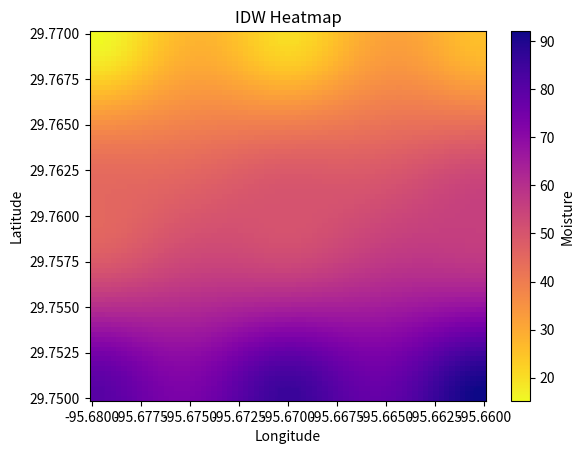

Here is the Python script that generated this plot:
import math
import numpy as np 
import matplotlib.pyplot as plt
from scipy.spatial.distance import cdist 
measured_data = [
    # [Lat, Lon, Elev, Moisture]
    [29.77, -95.68, 30.0, 15.2], [29.77, -95.67, 30.0, 20.5], [29.77, -95.66, 30.0, 25.8],
    [29.76, -95.68, 25.0, 45.1], [29.76, -95.67, 25.0, 50.4], [29.76, -95.66, 25.0, 55.7],
    [29.75, -95.68, 20.0, 80.3], [29.75, -95.67, 20.0, 85.6], [29.75, -95.66, 20.0, 92.1]
]
all_latitudes = [lat for lat, lon, elev, moisture in measured_data] 
all_longnitudes = [lon for lat, lon, elev, moisture in measured_data ]
all_moisture = [moisture for lat, lon, elev, moisture in measured_data]
points_list = [[lon,lat] for lat, lon, elev, moisture in measured_data]
grid_points = np.array(points_list)
measured_data = np.array(measured_data)
coords = measured_data[:, 0:2] 
values = measured_data[:, 3] 
power_parameter = 2
n = len(values) 
differences = [] 
print(f"{'Point':<8} | {'Actual':<8} | {'Predicted':<10} | {'Error (Diff)':<10}")
print("-" * 50) 
for i in range(n): 
    target_coord = coords[i].reshape(1, 2)
    actual_value = values[i]
    training_coords = np.delete(coords, i, axis=0)
    training_values = np.delete(values, i, axis=0)
    dists = cdist(target_coord, training_coords, metric='euclidean')
    weights = 1/dists**power_parameter
    prediction = np.sum(weights*training_values)/np.sum(weights) 
    diff = actual_value - prediction 
    differences.append(diff) 
    print(f"{i:<8} | {actual_value:<8.2f} | {prediction:<10.2f} | {diff:<10.2f}")
print("-" * 50) 
rmse_value = np.sqrt(np.mean(np.array(differences)**2)) 
mean_error = np.mean(np.array(differences))
print("RMSE score: " + str(rmse_value))
print("Mean Error score: " + str(mean_error))
grid_points = np.array(points_list) 
min_moisture = min(all_moisture) 
max_moisture = max(all_moisture) 
grid_resolution = 75 
long_minimum  = min(all_longnitudes)
long_maximum = max(all_longnitudes) 
lat_minimum = min(all_latitudes) 
lat_maximum = max(all_latitudes) 
xi = np.linspace(long_minimum, long_maximum, grid_resolution)
yi = np.linspace(lat_minimum, lat_maximum, grid_resolution) 
XI, YI = np.meshgrid(xi, yi)
predicted_points = np.vstack([XI.flatten(), YI.flatten()]).T 
distances = cdist(predicted_points, grid_points, metric='euclidean')
distances[distances == 0] = 1e-14 
weights = 1/(distances**power_parameter)
moisture_values = np.array(all_moisture)
interpolated = np.sum(weights * moisture_values, axis = 1)/np.sum(weights, axis = 1)
interpolated_matrix = interpolated.reshape(grid_resolution, grid_resolution) 
plt.pcolormesh( 
    XI,
    YI,  
    interpolated_matrix, 
    cmap = 'plasma_r', 
    vmin = min_moisture, 
    vmax = max_moisture, 

)
plt.scatter ( 
    all_longnitudes, 
    all_latitudes, 
    marker = 's', 
    c = all_moisture, 
    cmap = 'plasma_r',
    s = 200, 
    vmin = min_moisture, 
    vmax = max_moisture)
plt.colorbar(label = 'Moisture') 
plt.xlabel('Longitude') 
plt.ylabel('Latitude') 
plt.title('IDW Heatmap')
plt.show() 
